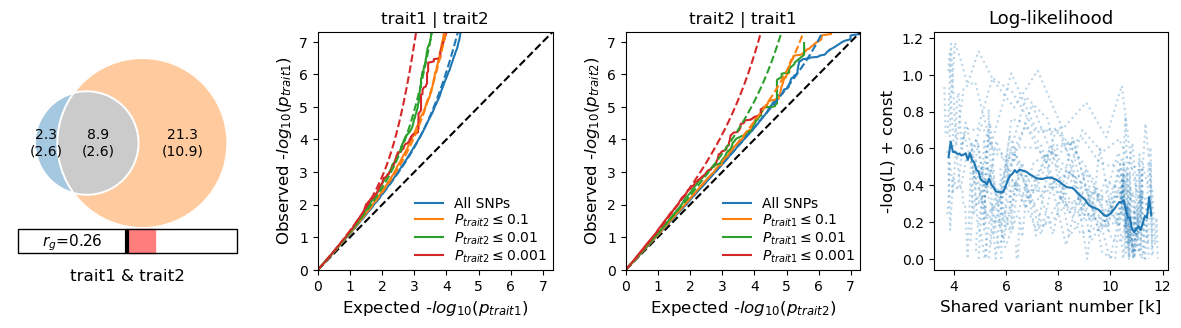

Data behind this chart, as committed beside it:
fname	trait1	trait2	dice (mean)	dice (std)	pi1 (mean)	pi1 (std)	pi2 (mean)	pi2 (std)	pi12 (mean)	pi12 (std)	nc1@p9 (mean)	nc1@p9 (std)	nc2@p9 (mean)	nc2@p9 (std)	nc12@p9 (mean)	nc12@p9 (std)	rho_zero (mean)	rho_zero (std)	rho_beta (mean)	rho_beta (std)	rg (mean)	rg (std)	fraction_concordant_within_shared (mean)
/media/kame/Data/_workings/projects/Stre…	SESA_z.csv.gz	SelfHarm_z.csv.gz	0.466	0.2051	0.0007312	0.0008158	0.006694	0.003416	0.002778	0.0008187	2332	2602	21347	10894	8858	2611	0.01382	0.002009	0.6049	0.2695	0.2572	0.0154	0.7339
/media/kame/Data/_workings/projects/Stre…	SESA_z.csv.gz	SelfHarm_z.csv.gz	0.466	0.2051	0.0007312	0.0008158	0.006694	0.003416	0.002778	0.0008187	2332	2602	21347	10894	8858	2611	0.008487	0.000471	0.6049	0.2695	0.2572	0.0154	0.7339
